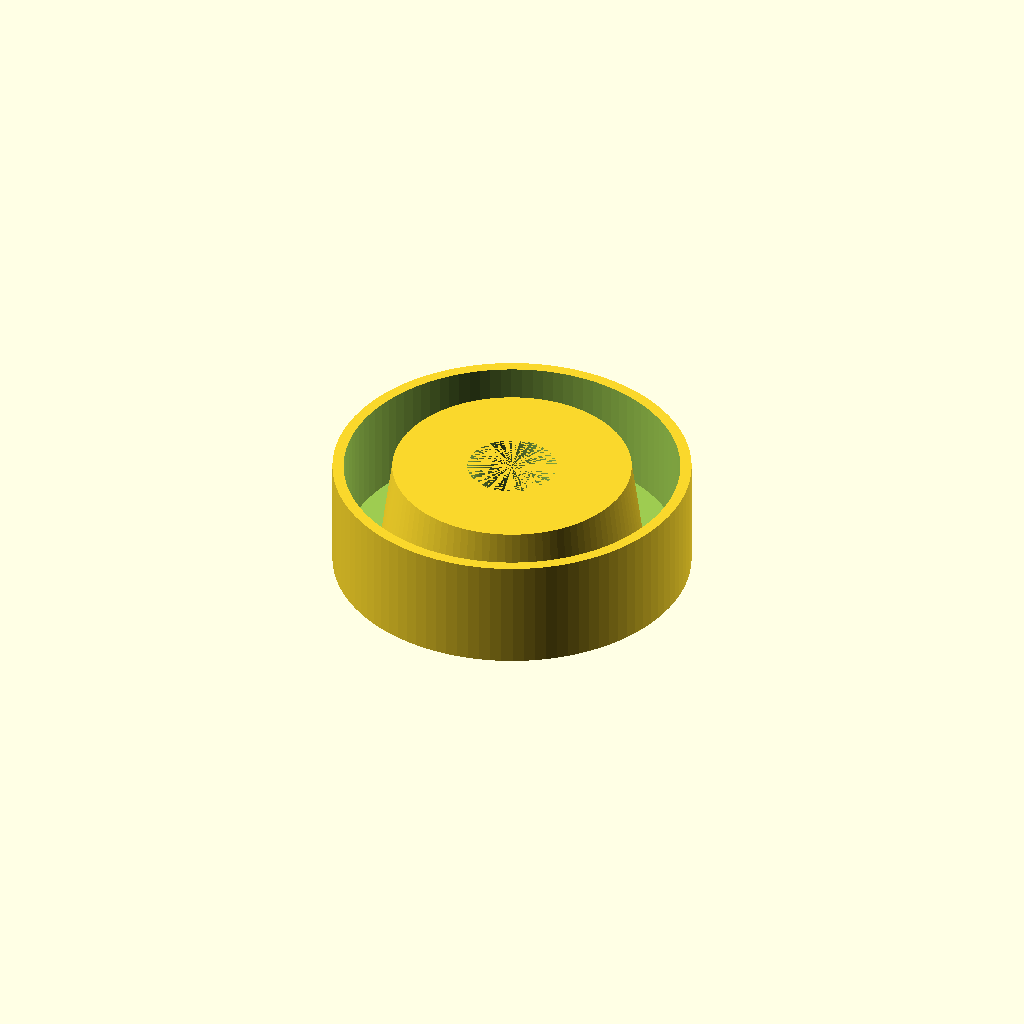
Cell 1 — every parameter at its default value.
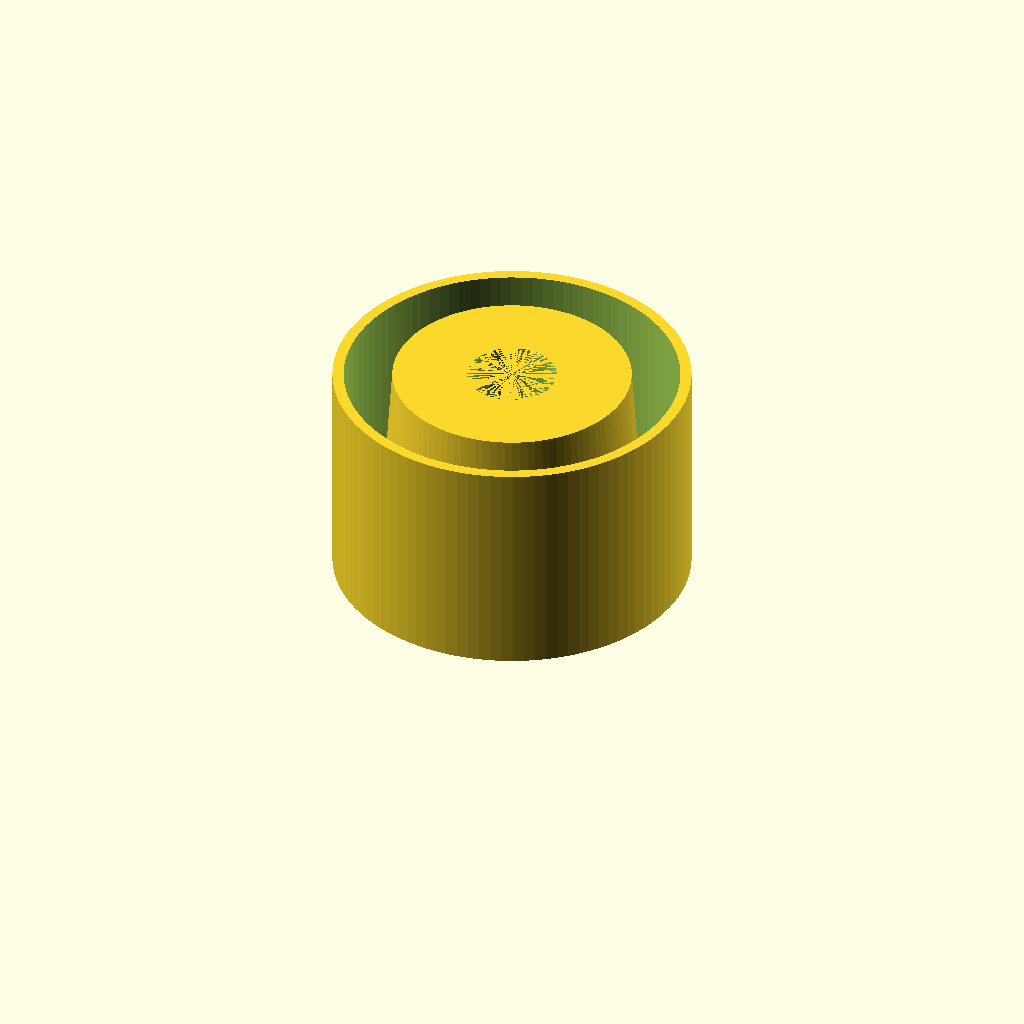
Cell 2: the same model with HEIGHT = 30.
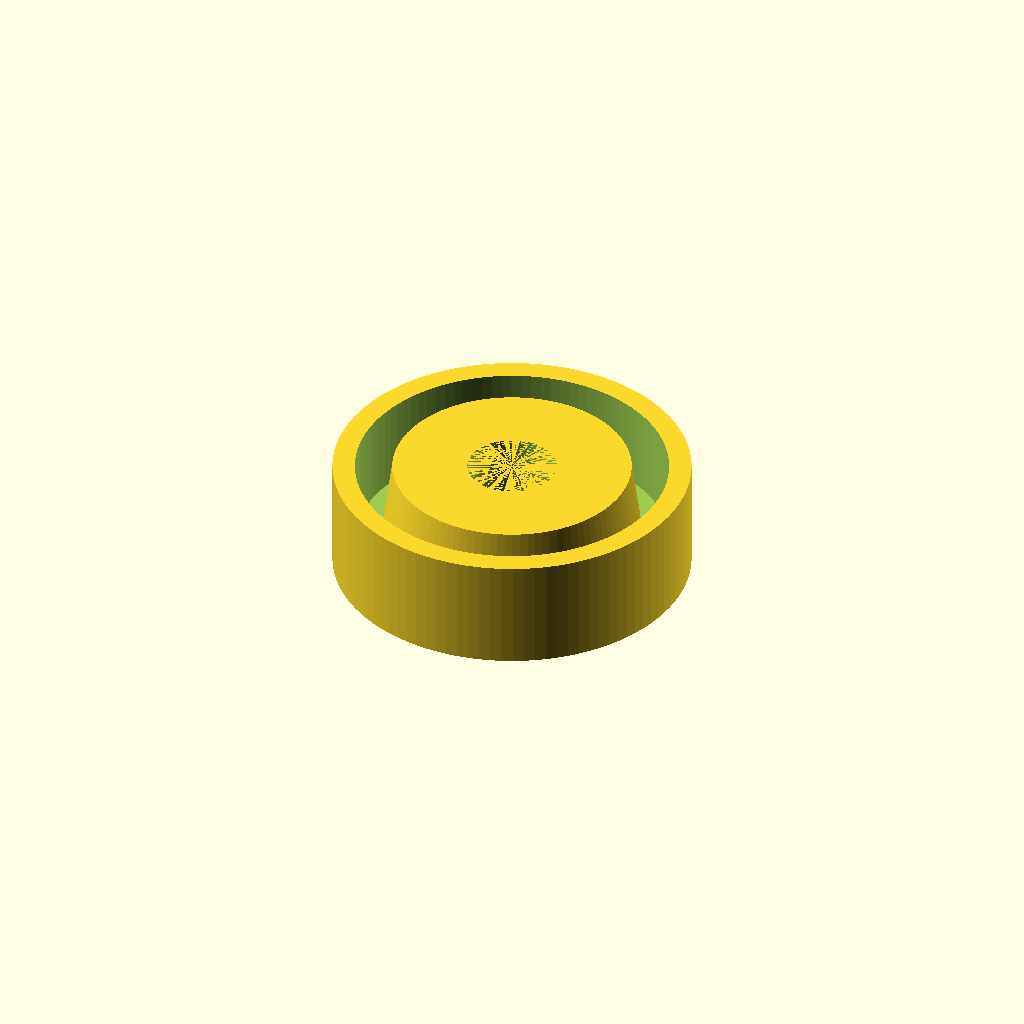
Cell 3: the same model with THICKNESS = 3.
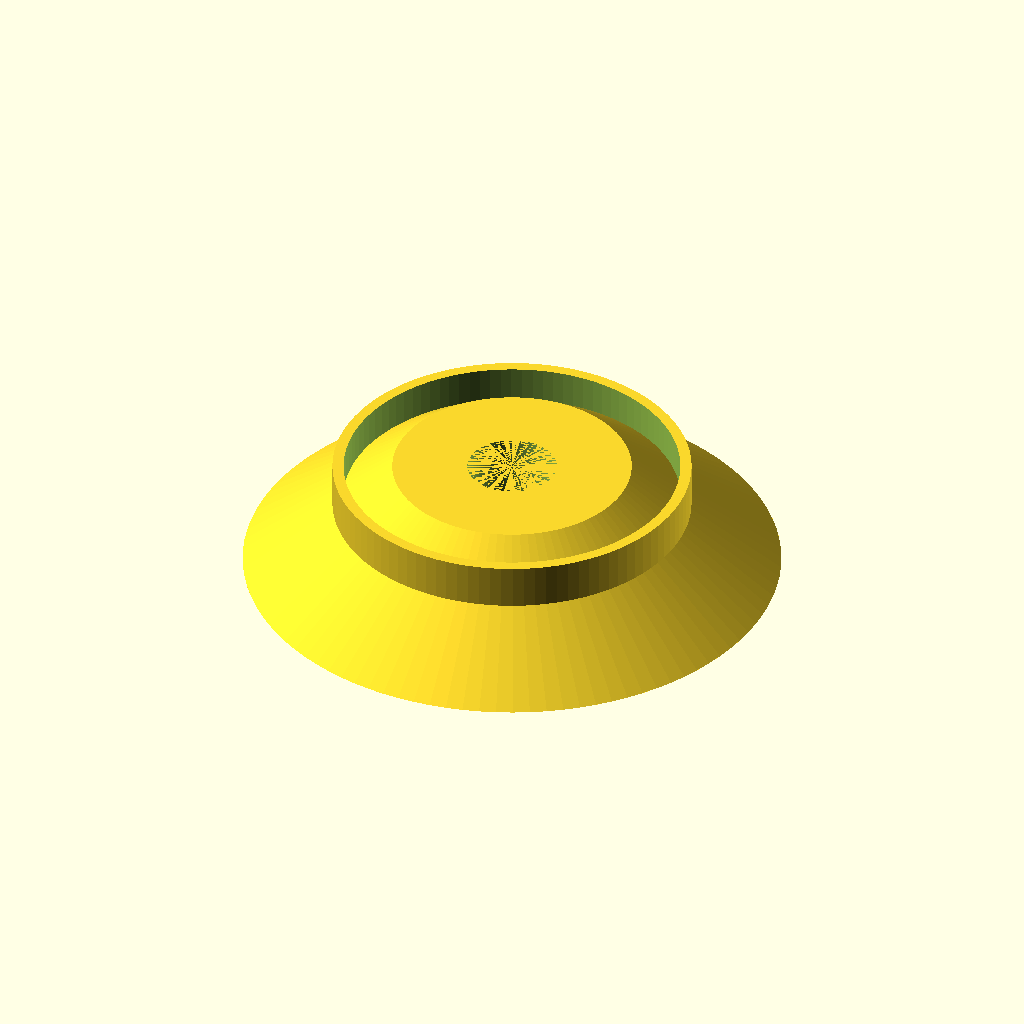
Cell 4: the same model with CUT_DIA_TOP = 72.
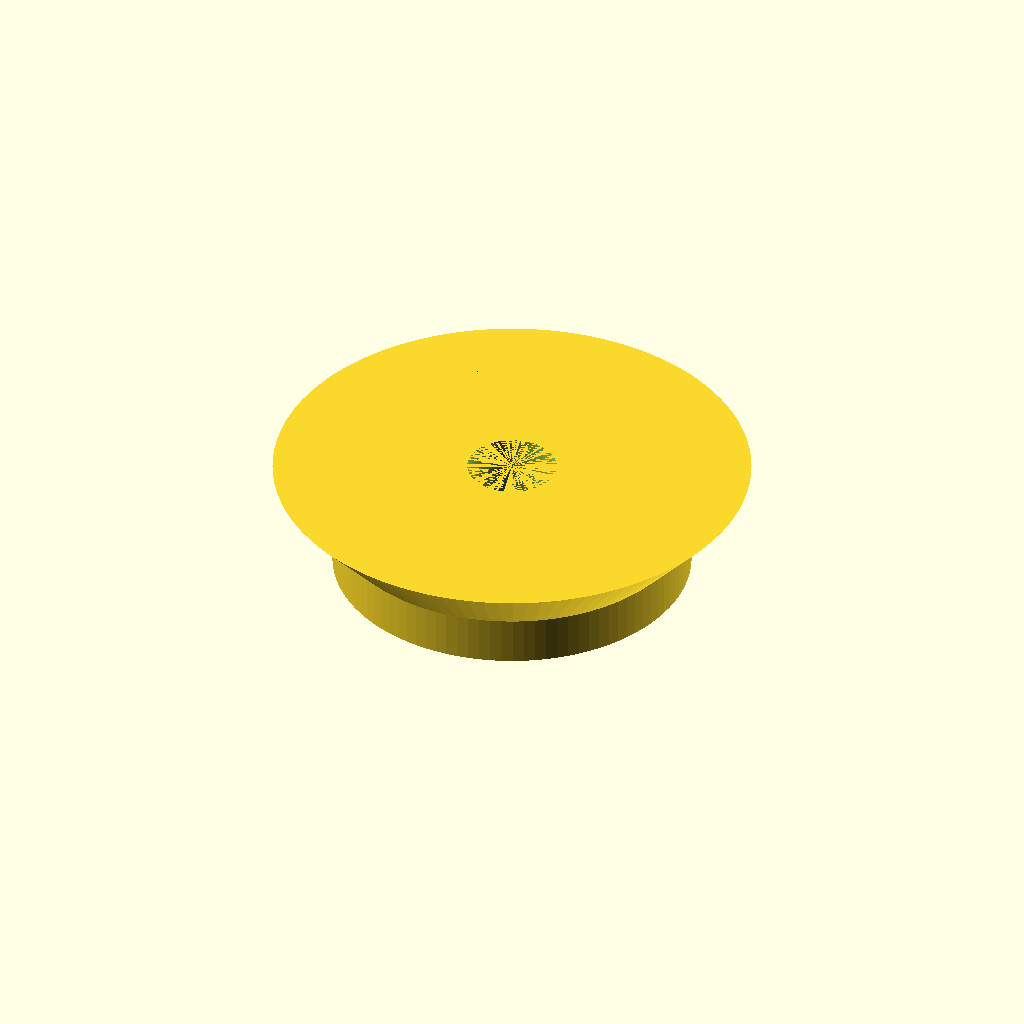
Cell 5: CUT_DIA_BOT = 64 (everything else at default).
One fixed orthographic camera (rotation 55°, 0°, 25°; colour scheme Cornfield) for every cell.
OpenSCAD source file brewing/cap-with-hole.scad:
HEIGHT = 15;
THICKNESS = 1.5;

HOLE_DIA = 12;

CUT_DIA_TOP = 36;
CUT_DIA_BOT = 32;

CAP_OUTER_DIA = 48;
CAP_INNER_DIA = CAP_OUTER_DIA - 2 * THICKNESS;

$fn = 100;

module cap() {
    difference() {
        cylinder(d = CAP_OUTER_DIA, h = HEIGHT);
        translate([0, 0, THICKNESS])
        cylinder(d = CAP_INNER_DIA, h = HEIGHT);
    }
}

difference() {
    union() {
        cap();
        cylinder(d1 = CUT_DIA_TOP, d2 = CUT_DIA_BOT, h = HEIGHT);
    }
    cylinder(d = HOLE_DIA, h = HEIGHT);
}
Parameter table extracted from the source (name, type, default, range or options):
HEIGHT: number, default 15
THICKNESS: number, default 1.5
HOLE_DIA: number, default 12
CUT_DIA_TOP: number, default 36
CUT_DIA_BOT: number, default 32
CAP_OUTER_DIA: number, default 48
